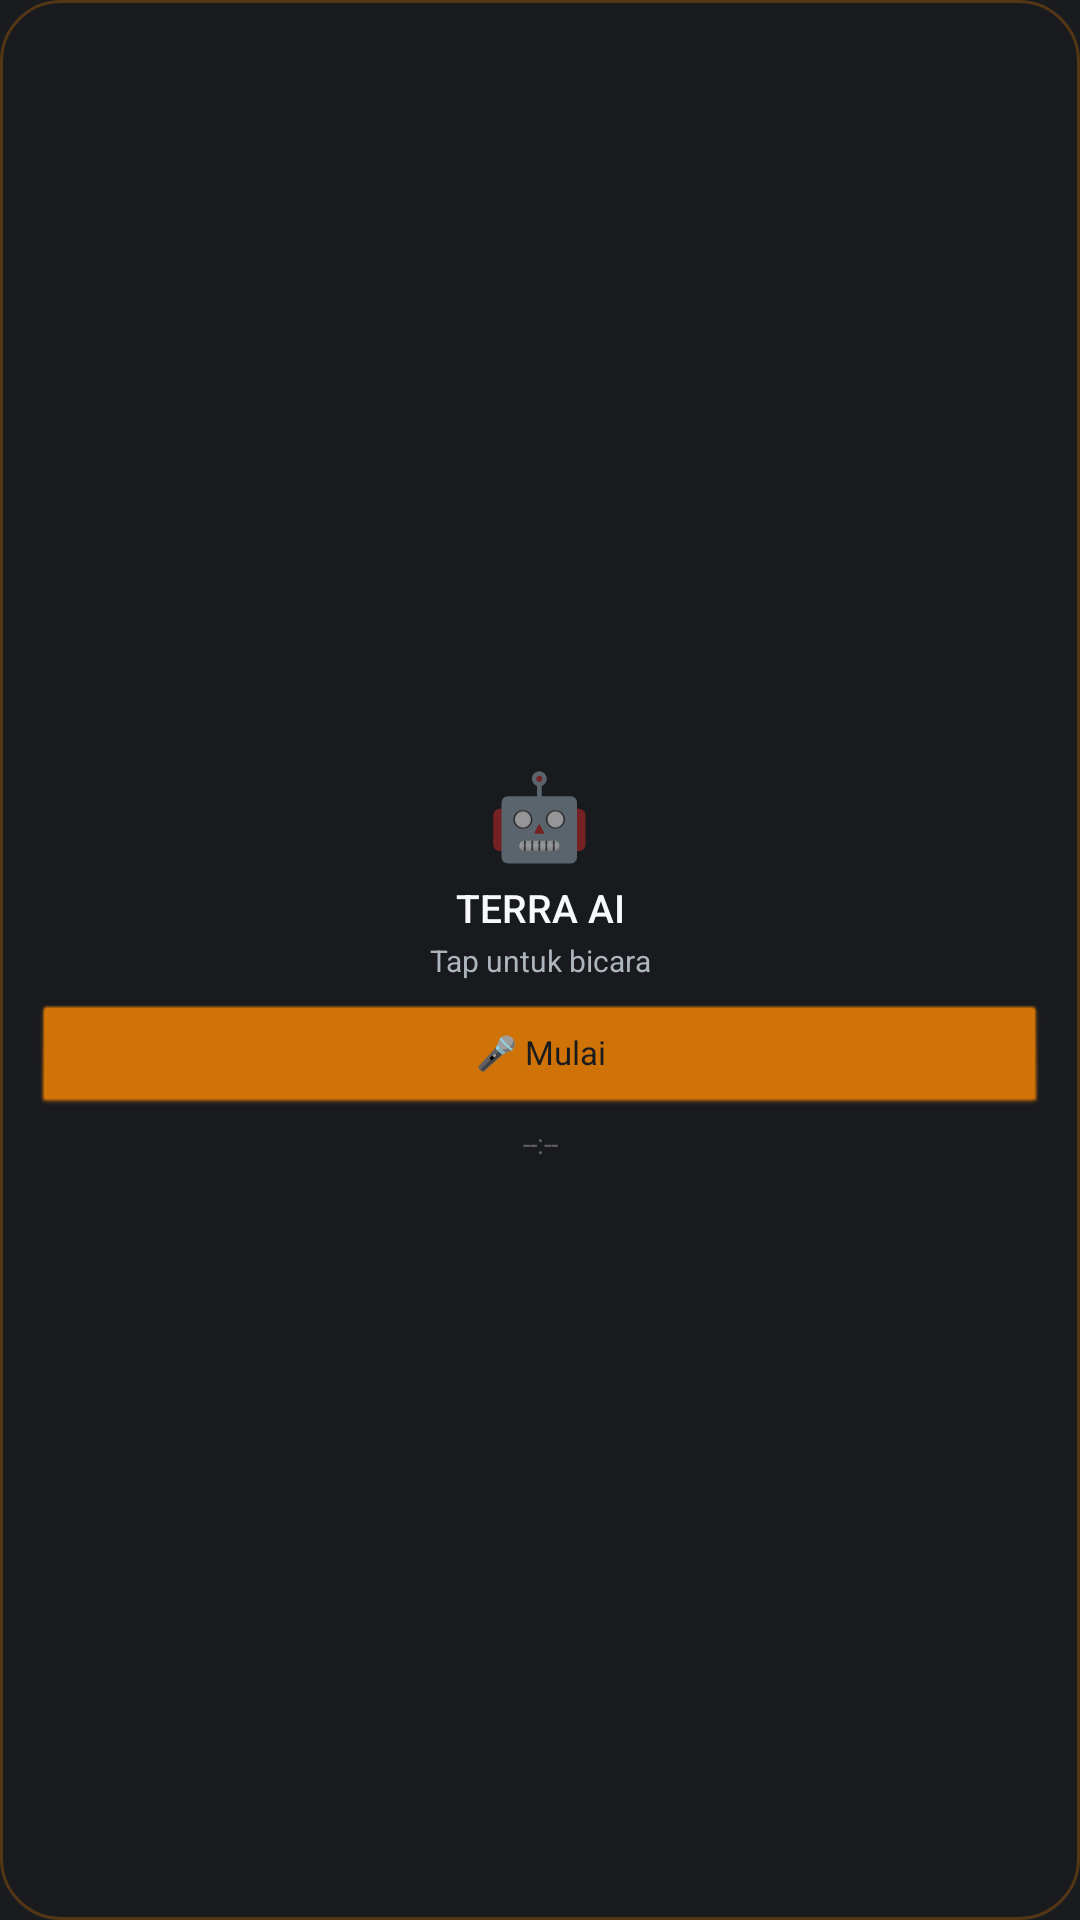

This screen was rendered from an Android layout file. Write that file and the resources it references.
<!-- AndroidManifest.xml: application theme Theme.TerraBreed -->
<!-- res/layout/widget_ai_voice.xml -->
<?xml version="1.0" encoding="utf-8"?>
<LinearLayout xmlns:android="http://schemas.android.com/apk/res/android"
    android:id="@+id/widget_root"
    android:layout_width="match_parent" android:layout_height="match_parent"
    android:orientation="vertical" android:padding="12dp"
    android:gravity="center"
    android:background="@drawable/widget_bg_rounded">
    <TextView android:layout_width="wrap_content" android:layout_height="wrap_content"
        android:text="🤖" android:textSize="28sp" />
    <TextView android:layout_width="match_parent" android:layout_height="wrap_content"
        android:text="TERRA AI" android:textSize="13sp" android:textColor="#FFF8F9FA"
        android:textAlignment="center" android:fontFamily="sans-serif-medium"
        android:layout_marginTop="4dp" />
    <TextView android:layout_width="match_parent" android:layout_height="wrap_content"
        android:text="Tap untuk bicara" android:textSize="10sp" android:textColor="#FFADB5BD"
        android:textAlignment="center" android:layout_marginTop="2dp" />
    <Button android:id="@+id/btn_widget_voice"
        android:layout_width="match_parent" android:layout_height="36dp"
        android:layout_marginTop="8dp"
        android:text="🎤 Mulai" android:textSize="11sp"
        android:backgroundTint="#FFD97706" android:textColor="#FF1A1B1E"
        style="@android:style/Widget.Button.Small" />
    <TextView android:id="@+id/tv_widget_update_time"
        android:layout_width="match_parent" android:layout_height="wrap_content"
        android:text="--:--" android:textSize="9sp" android:textColor="#4DFFFFFF"
        android:textAlignment="center" android:layout_marginTop="4dp" />
</LinearLayout>
<!-- resources referenced by this layout -->
<resources>
  <!-- drawable widget_bg_rounded (drawable) -->
  <?xml version="1.0" encoding="utf-8"?>
  <shape xmlns:android="http://schemas.android.com/apk/res/android"
      android:shape="rectangle">
      <solid android:color="#CC1A1B1E"/>
      <corners android:radius="20dp"/>
      <stroke android:width="1dp" android:color="#4DD97706"/>
  </shape>
  <color name="bg_primary">#FF1A1B1E</color>
  <color name="bg_surface">#FF1E2028</color>
  <color name="bg_elevated">#FF2A2B33</color>
  <color name="nav_active">#FF3D7EE8</color>
  <color name="accent_primary">#FFD97706</color>
  <color name="accent_primary_dark">#FFB45309</color>
  <color name="text_primary">#FFF0F2F5</color>
  <color name="text_on_accent">#FF1A1B1E</color>
  <color name="text_secondary">#FF8A90A0</color>
  <color name="text_disabled">#FF50545F</color>
  <style name="TerraToolbar" parent="Widget.MaterialComponents.Toolbar">
          <item name="android:background">@color/bg_surface</item>
          <item name="titleTextColor">@color/text_primary</item>
          <item name="subtitleTextColor">@color/text_secondary</item>
          <item name="android:elevation">0dp</item>
          <item name="navigationIconTint">@color/text_secondary</item>
      </style>
  <style name="TerraBottomNav" parent="Widget.MaterialComponents.BottomNavigationView">
          <item name="android:background">@color/bg_surface</item>
          <item name="itemIconTint">@color/bottom_nav_colors</item>
          <item name="itemTextColor">@color/bottom_nav_colors</item>
          <item name="itemActiveIndicatorStyle">@style/TerraNavIndicator</item>
          <item name="elevation">0dp</item>
          <item name="labelVisibilityMode">labeled</item>
      </style>
  <style name="TerraEditText" parent="Widget.MaterialComponents.TextInputLayout.OutlinedBox">
          <item name="boxStrokeColor">@color/border</item>
          <item name="boxBackgroundColor">@color/bg_card</item>
          <item name="hintTextColor">@color/text_secondary</item>
          <item name="android:textColor">@color/text_primary</item>
          <item name="boxCornerRadiusTopStart">10dp</item>
          <item name="boxCornerRadiusTopEnd">10dp</item>
          <item name="boxCornerRadiusBottomStart">10dp</item>
          <item name="boxCornerRadiusBottomEnd">10dp</item>
      </style>
  <style name="TerraCard" parent="Widget.MaterialComponents.CardView">
          <item name="cardBackgroundColor">@color/bg_card</item>
          <item name="cardCornerRadius">16dp</item>
          <item name="cardElevation">0dp</item>
          <item name="strokeColor">@color/border</item>
          <item name="strokeWidth">1dp</item>
      </style>
  <color name="ripple">#1FFFFFFF</color>
  <style name="TerraSwitchStyle" parent="Widget.MaterialComponents.CompoundButton.Switch">
          <item name="thumbTint">@color/switch_thumb_colors</item>
          <item name="trackTint">@color/switch_track_colors</item>
      </style>
  <style name="TerraChip" parent="Widget.MaterialComponents.Chip.Action">
          <item name="chipBackgroundColor">@color/bg_elevated</item>
          <item name="android:textColor">@color/text_secondary</item>
          <item name="chipStrokeColor">@color/border</item>
          <item name="chipStrokeWidth">1dp</item>
          <item name="chipCornerRadius">20dp</item>
      </style>
  <style name="TerraFAB" parent="Widget.MaterialComponents.FloatingActionButton">
          <item name="backgroundTint">@color/nav_active</item>
          <item name="tint">@color/text_primary</item>
          <item name="elevation">6dp</item>
      </style>
  <style name="TerraNavIndicator" parent="">
          <item name="android:color">#1A3D7EE8</item>
          <item name="shapeAppearanceOverlay">@style/NavIndicatorShape</item>
      </style>
  <color name="border">#FF2E3040</color>
  <color name="bg_card">#FF1E1F24</color>
  <style name="NavIndicatorShape" parent="">
          <item name="cornerFamily">rounded</item>
          <item name="cornerSize">14dp</item>
      </style>
</resources>
